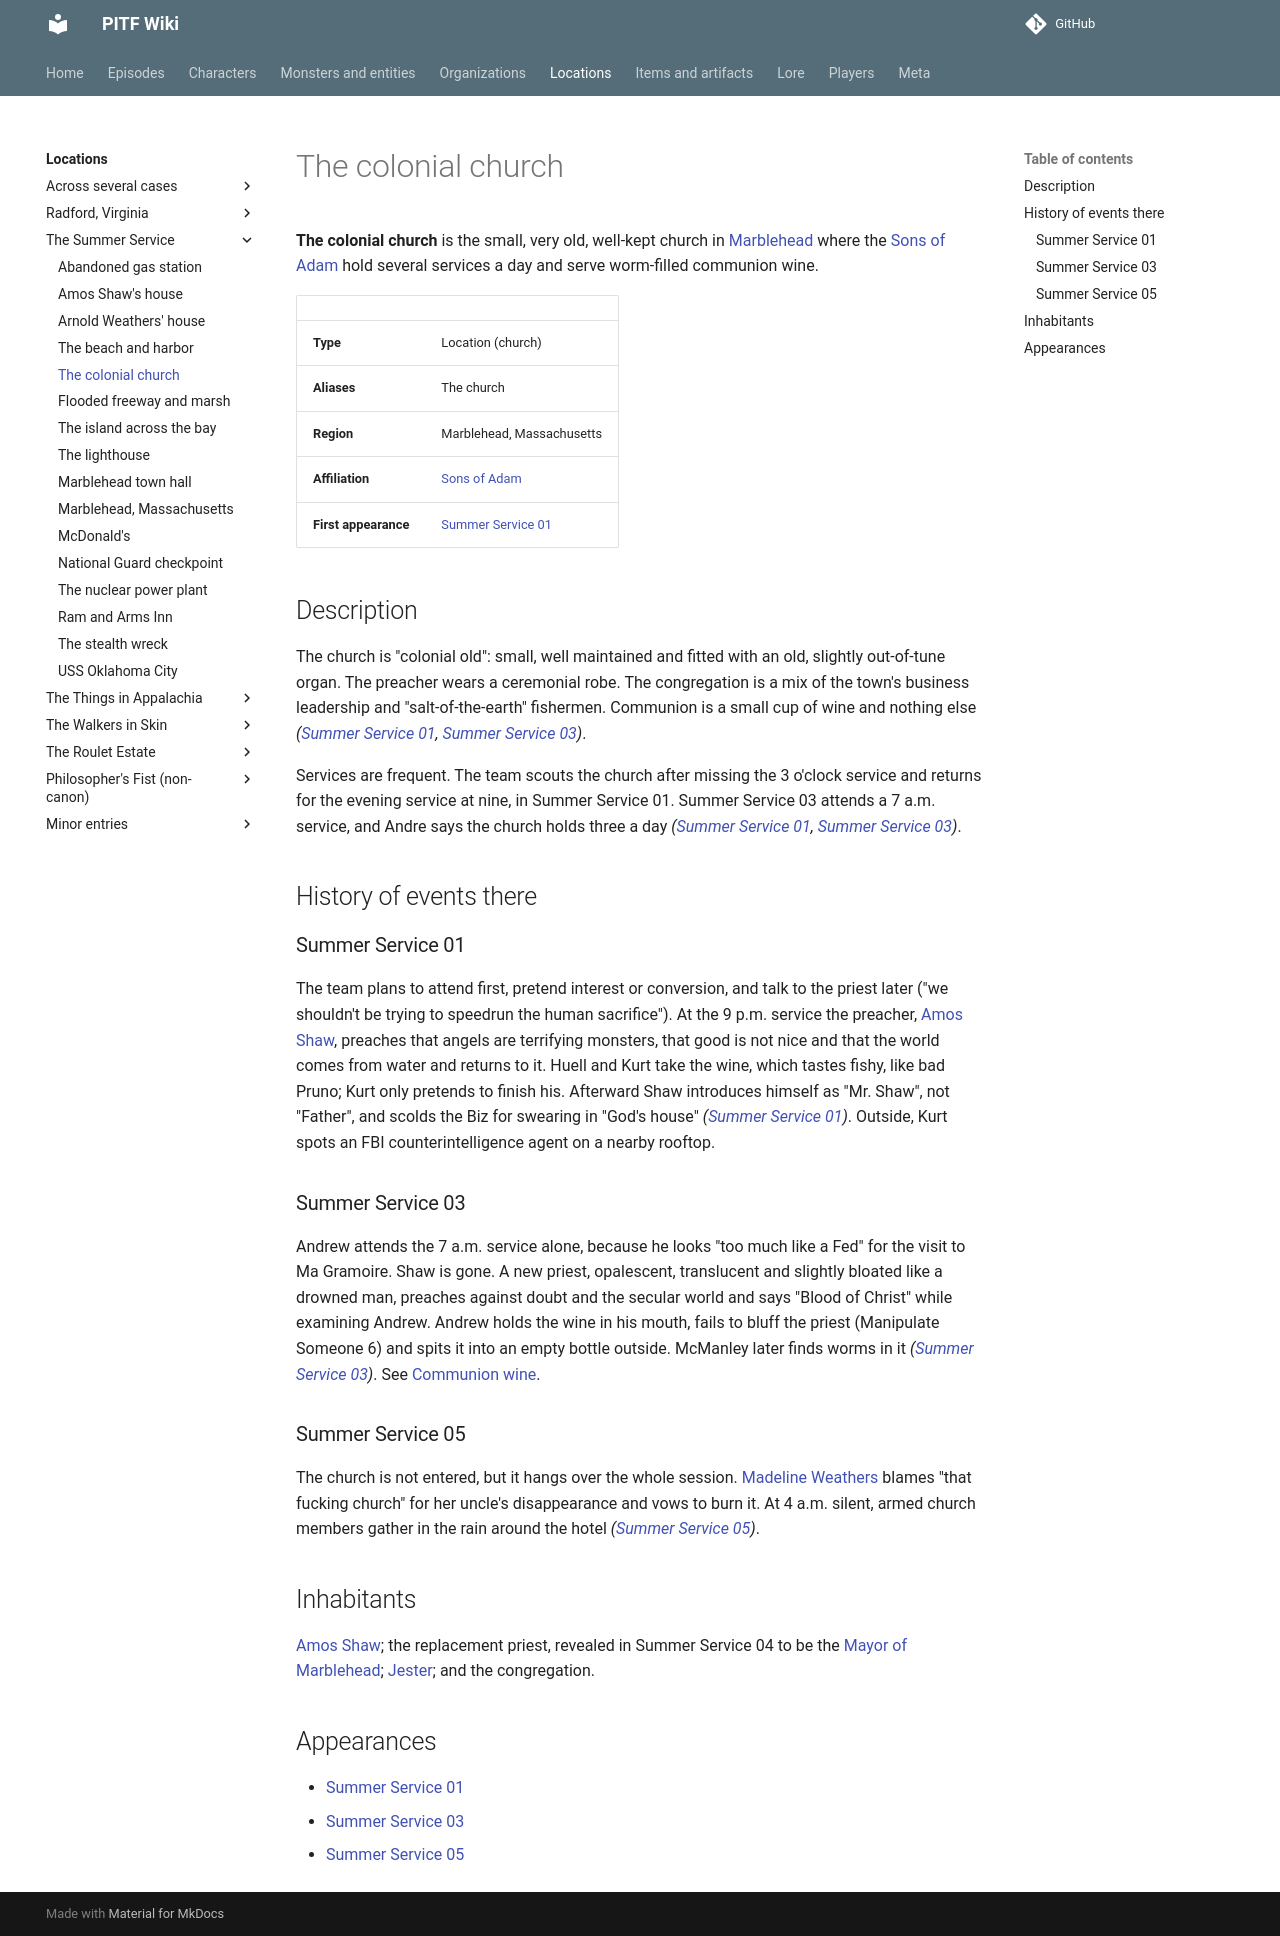

repository: AndreTInfante/pitf-wiki · page: locations/colonial-church/index.html · generator: mkdocs

# The colonial church

**The colonial church** is the small, very old, well-kept church in [Marblehead](marblehead.md) where the [Sons of Adam](../organizations/sons-of-adam.md) hold several services a day and serve worm-filled communion wine.

| | |
|---|---|
| **Type** | Location (church) |
| **Aliases** | The church |
| **Region** | Marblehead, Massachusetts |
| **Affiliation** | [Sons of Adam](../organizations/sons-of-adam.md) |
| **First appearance** | [Summer Service 01](../episodes/summer-service/01.md) |

## Description

The church is "colonial old": small, well maintained and fitted with an old, slightly out-of-tune organ. The preacher wears a ceremonial robe. The congregation is a mix of the town's business leadership and "salt-of-the-earth" fishermen. Communion is a small cup of wine and nothing else *([Summer Service 01](../episodes/summer-service/01.md), [Summer Service 03](../episodes/summer-service/03.md))*.

Services are frequent. The team scouts the church after missing the 3 o'clock service and returns for the evening service at nine, in Summer Service 01. Summer Service 03 attends a 7 a.m. service, and Andre says the church holds three a day *([Summer Service 01](../episodes/summer-service/01.md), [Summer Service 03](../episodes/summer-service/03.md))*.

## History of events there

### Summer Service 01

The team plans to attend first, pretend interest or conversion, and talk to the priest later ("we shouldn't be trying to speedrun the human sacrifice"). At the 9 p.m. service the preacher, [Amos Shaw](../characters/amos-shaw.md), preaches that angels are terrifying monsters, that good is not nice and that the world comes from water and returns to it. Huell and Kurt take the wine, which tastes fishy, like bad Pruno; Kurt only pretends to finish his. Afterward Shaw introduces himself as "Mr. Shaw", not "Father", and scolds the Biz for swearing in "God's house" *([Summer Service 01](../episodes/summer-service/01.md))*. Outside, Kurt spots an FBI counterintelligence agent on a nearby rooftop.

### Summer Service 03

Andrew attends the 7 a.m. service alone, because he looks "too much like a Fed" for the visit to Ma Gramoire. Shaw is gone. A new priest, opalescent, translucent and slightly bloated like a drowned man, preaches against doubt and the secular world and says "Blood of Christ" while examining Andrew. Andrew holds the wine in his mouth, fails to bluff the priest (Manipulate Someone 6) and spits it into an empty bottle outside. McManley later finds worms in it *([Summer Service 03](../episodes/summer-service/03.md))*. See [Communion wine](../items/communion-wine.md).

### Summer Service 05

The church is not entered, but it hangs over the whole session. [Madeline Weathers](../characters/madeline-weathers.md) blames "that fucking church" for her uncle's disappearance and vows to burn it. At 4 a.m. silent, armed church members gather in the rain around the hotel *([Summer Service 05](../episodes/summer-service/05.md))*.

## Inhabitants

[Amos Shaw](../characters/amos-shaw.md); the replacement priest, revealed in Summer Service 04 to be the [Mayor of Marblehead](../characters/mayor-of-marblehead.md); [Jester](../characters/jester.md); and the congregation.

## Appearances

- [Summer Service 01](../episodes/summer-service/01.md)
- [Summer Service 03](../episodes/summer-service/03.md)
- [Summer Service 05](../episodes/summer-service/05.md)
